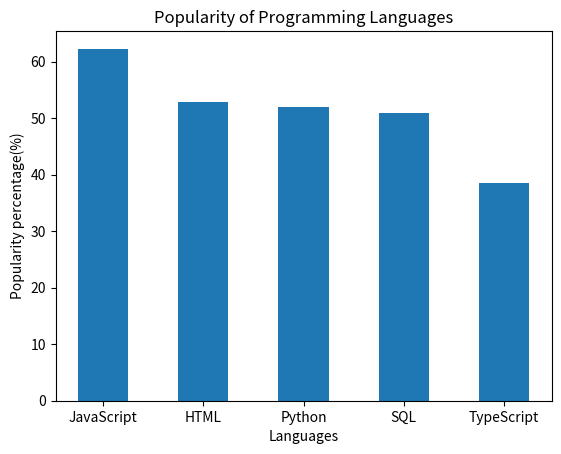

Source code (Python):
#create the directory
language= {"JavaScript": 62.3, "HTML": 52.9, "Python": 52, "SQL": 51, "TypeScript": 38.5 }
#print it
print(language)

#import numpy and matplotlib
import numpy as np
import matplotlib.pyplot as plt
#draw the bar plot
# Extract languages and percentages for plotting
languages = list(language.keys())
percentages = list(language.values())
width = 0.5 #the width of the bars
# Create a bar plot
p1= plt.bar(languages, percentages, width)
plt.title('Popularity of Programming Languages')
plt.xlabel('Languages')
plt.ylabel('Popularity percentage(%)')
#show the plot
plt.show()
#print a specifi language's popularity
selected_language = "Python"  # You can modify this variable to test other languages
if selected_language in language:
    print(f"The percentage of developers who use {selected_language} is {language[selected_language]}%")
else:
    print(f"Sorry, {selected_language} is not in the data.")